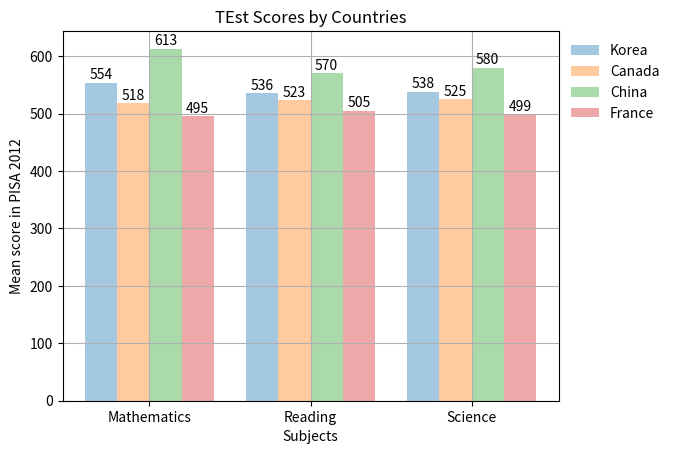

Write the Python code that produced this figure.
import matplotlib.pyplot as plt
import numpy as np

korea = (554, 536, 538)
canada = (518, 523, 525)
china = (613, 570, 580)
france = (495, 505, 499)

count = len(korea)
index = np.arange(count)
bar_width = 0.2

korea_bar = plt.bar(index, korea,
                    bar_width, alpha=0.4, label="Korea")
canada_bar = plt.bar(index + bar_width, canada,
                     bar_width, alpha=0.4, label="Canada")
china_bar = plt.bar(index + (bar_width*2), china,
                    bar_width, alpha=0.4, label="China")
france_bar = plt.bar(index + (bar_width*3), france,
                     bar_width, alpha=0.4, label="France")


def create_labels(data):
    for item in data:
        height = item.get_height()
        width = item.get_width()
        x_axis = item.get_x()
        plt.text(x_axis + width / 2., height + 1.05,
                 '%d' % int(height), ha="center", va="bottom")


create_labels(korea_bar)
create_labels(canada_bar)
create_labels(china_bar)
create_labels(france_bar)


plt.title("TEst Scores by Countries")
plt.xticks(index + (bar_width*3) / 2, ("Mathematics", "Reading", "Science"))
plt.xlabel("Subjects")
plt.ylabel("Mean score in PISA 2012")
plt.legend(loc=2, bbox_to_anchor=(1, 1), frameon=False)
plt.grid(True)
plt.show()
